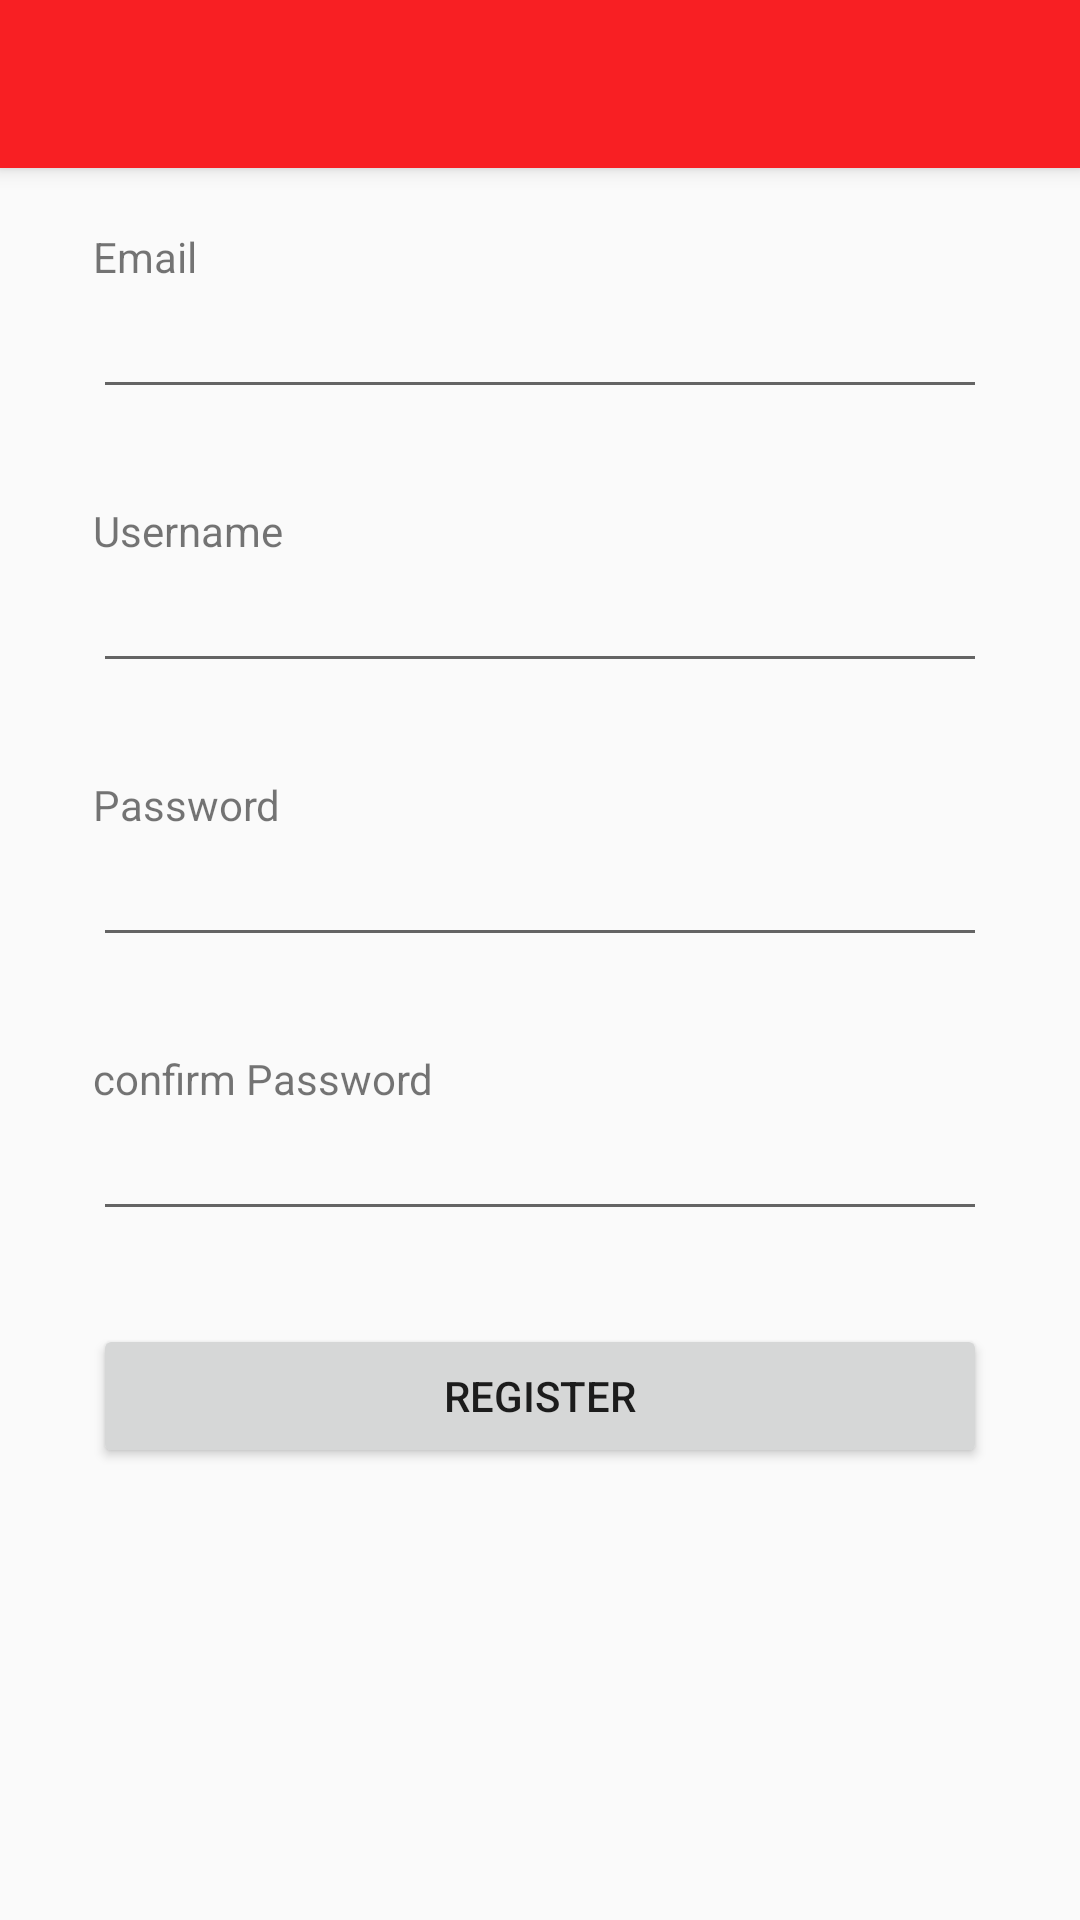

The Android layout XML behind this screen, and the referenced resources:
<!-- AndroidManifest.xml: application theme AppTheme -->
<!-- res/layout/activity_registry.xml -->
<?xml version="1.0" encoding="utf-8"?>
<android.support.design.widget.CoordinatorLayout
    xmlns:android="http://schemas.android.com/apk/res/android"
    xmlns:app="http://schemas.android.com/apk/res-auto"
    xmlns:tools="http://schemas.android.com/tools" android:layout_width="match_parent"
    android:layout_height="match_parent" android:fitsSystemWindows="true"
    tools:context="com.example.dreher.meet2eat.Registry">

    <android.support.design.widget.AppBarLayout android:layout_height="wrap_content"
        android:layout_width="match_parent" android:theme="@style/AppTheme.AppBarOverlay">

        <android.support.v7.widget.Toolbar android:id="@+id/toolbar"
            android:layout_width="match_parent" android:layout_height="?attr/actionBarSize"
            android:background="?attr/colorPrimary" app:popupTheme="@style/AppTheme.PopupOverlay" />

    </android.support.design.widget.AppBarLayout>

    <include layout="@layout/content_registry" />


</android.support.design.widget.CoordinatorLayout>
<!-- res/layout/content_registry.xml (included above) -->
<?xml version="1.0" encoding="utf-8"?>
<LinearLayout xmlns:android="http://schemas.android.com/apk/res/android"
    xmlns:tools="http://schemas.android.com/tools"
    android:orientation = "vertical"
    android:padding = "15pt"
    android:layout_height="match_parent"
    android:layout_width="match_parent">


    <TextView
        android:layout_width="wrap_content"
        android:text="Email"
        android:layout_height="wrap_content"
        android:layout_marginTop="45dp"/>

    <EditText
        android:id = "@+id/etEmail"
        android:layout_marginBottom="15pt"
        android:layout_width="match_parent"
        android:layout_height="wrap_content" />

    <TextView
        android:layout_width="wrap_content"
        android:text="Username"
        android:layout_height="wrap_content" />

    <EditText
        android:id = "@+id/etUsername"
        android:layout_marginBottom="15pt"
        android:layout_width="match_parent"
        android:layout_height="wrap_content" />

    <TextView
        android:layout_width="wrap_content"
        android:text="Password"
        android:layout_height="wrap_content" />


    <EditText
        android:id = "@+id/etPassword"
        android:layout_marginBottom="15pt"
        android:layout_width="match_parent"
        android:inputType="textPassword"
        android:layout_height="wrap_content" />

    <TextView
        android:layout_width="wrap_content"
        android:text="confirm Password"
        android:layout_height="wrap_content" />


    <EditText
        android:id = "@+id/etconPassword"
        android:layout_marginBottom="15pt"
        android:layout_width="match_parent"
        android:inputType="textPassword"
        android:layout_height="wrap_content" />


    <Button
        android:id="@+id/bRegister"
        android:text="register"
        android:layout_width="match_parent"
        android:layout_height="wrap_content" />

</LinearLayout>
<!-- resources referenced by this layout -->
<resources>
  <style name="AppTheme.AppBarOverlay" parent="ThemeOverlay.AppCompat.Dark.ActionBar" />
  <style name="AppTheme.PopupOverlay" parent="ThemeOverlay.AppCompat.Light" />
  <style name="AppTheme" parent="Theme.AppCompat.Light.DarkActionBar">
          
          <item name="colorPrimary">@color/colorPrimary</item>
          <item name="colorPrimaryDark">@color/colorPrimaryDark</item>
          <item name="colorAccent">@color/colorAccent</item>
      </style>
  <color name="colorPrimary">#f81f23</color>
  <color name="colorPrimaryDark">#4d4d4d</color>
  <color name="colorAccent">#000000</color>
</resources>
